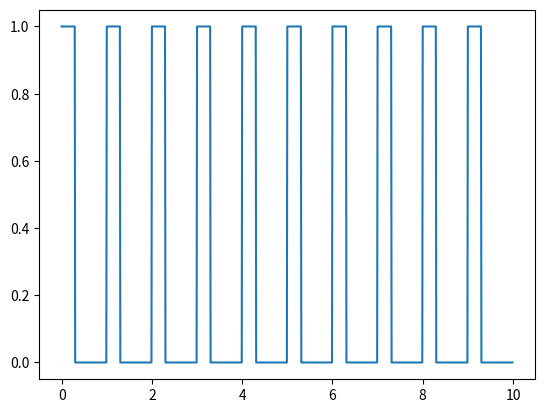

The matplotlib source for this figure:
import numpy as np
import matplotlib.pyplot as plt

percent = 30.0
TimePeriod = 1.0
Cycles = 10
dt = 0.01

t = np.arange(0,Cycles*TimePeriod,dt);
pwm = t%TimePeriod<TimePeriod*percent/100
m = plt.plot(t,pwm)
plt.show(m)